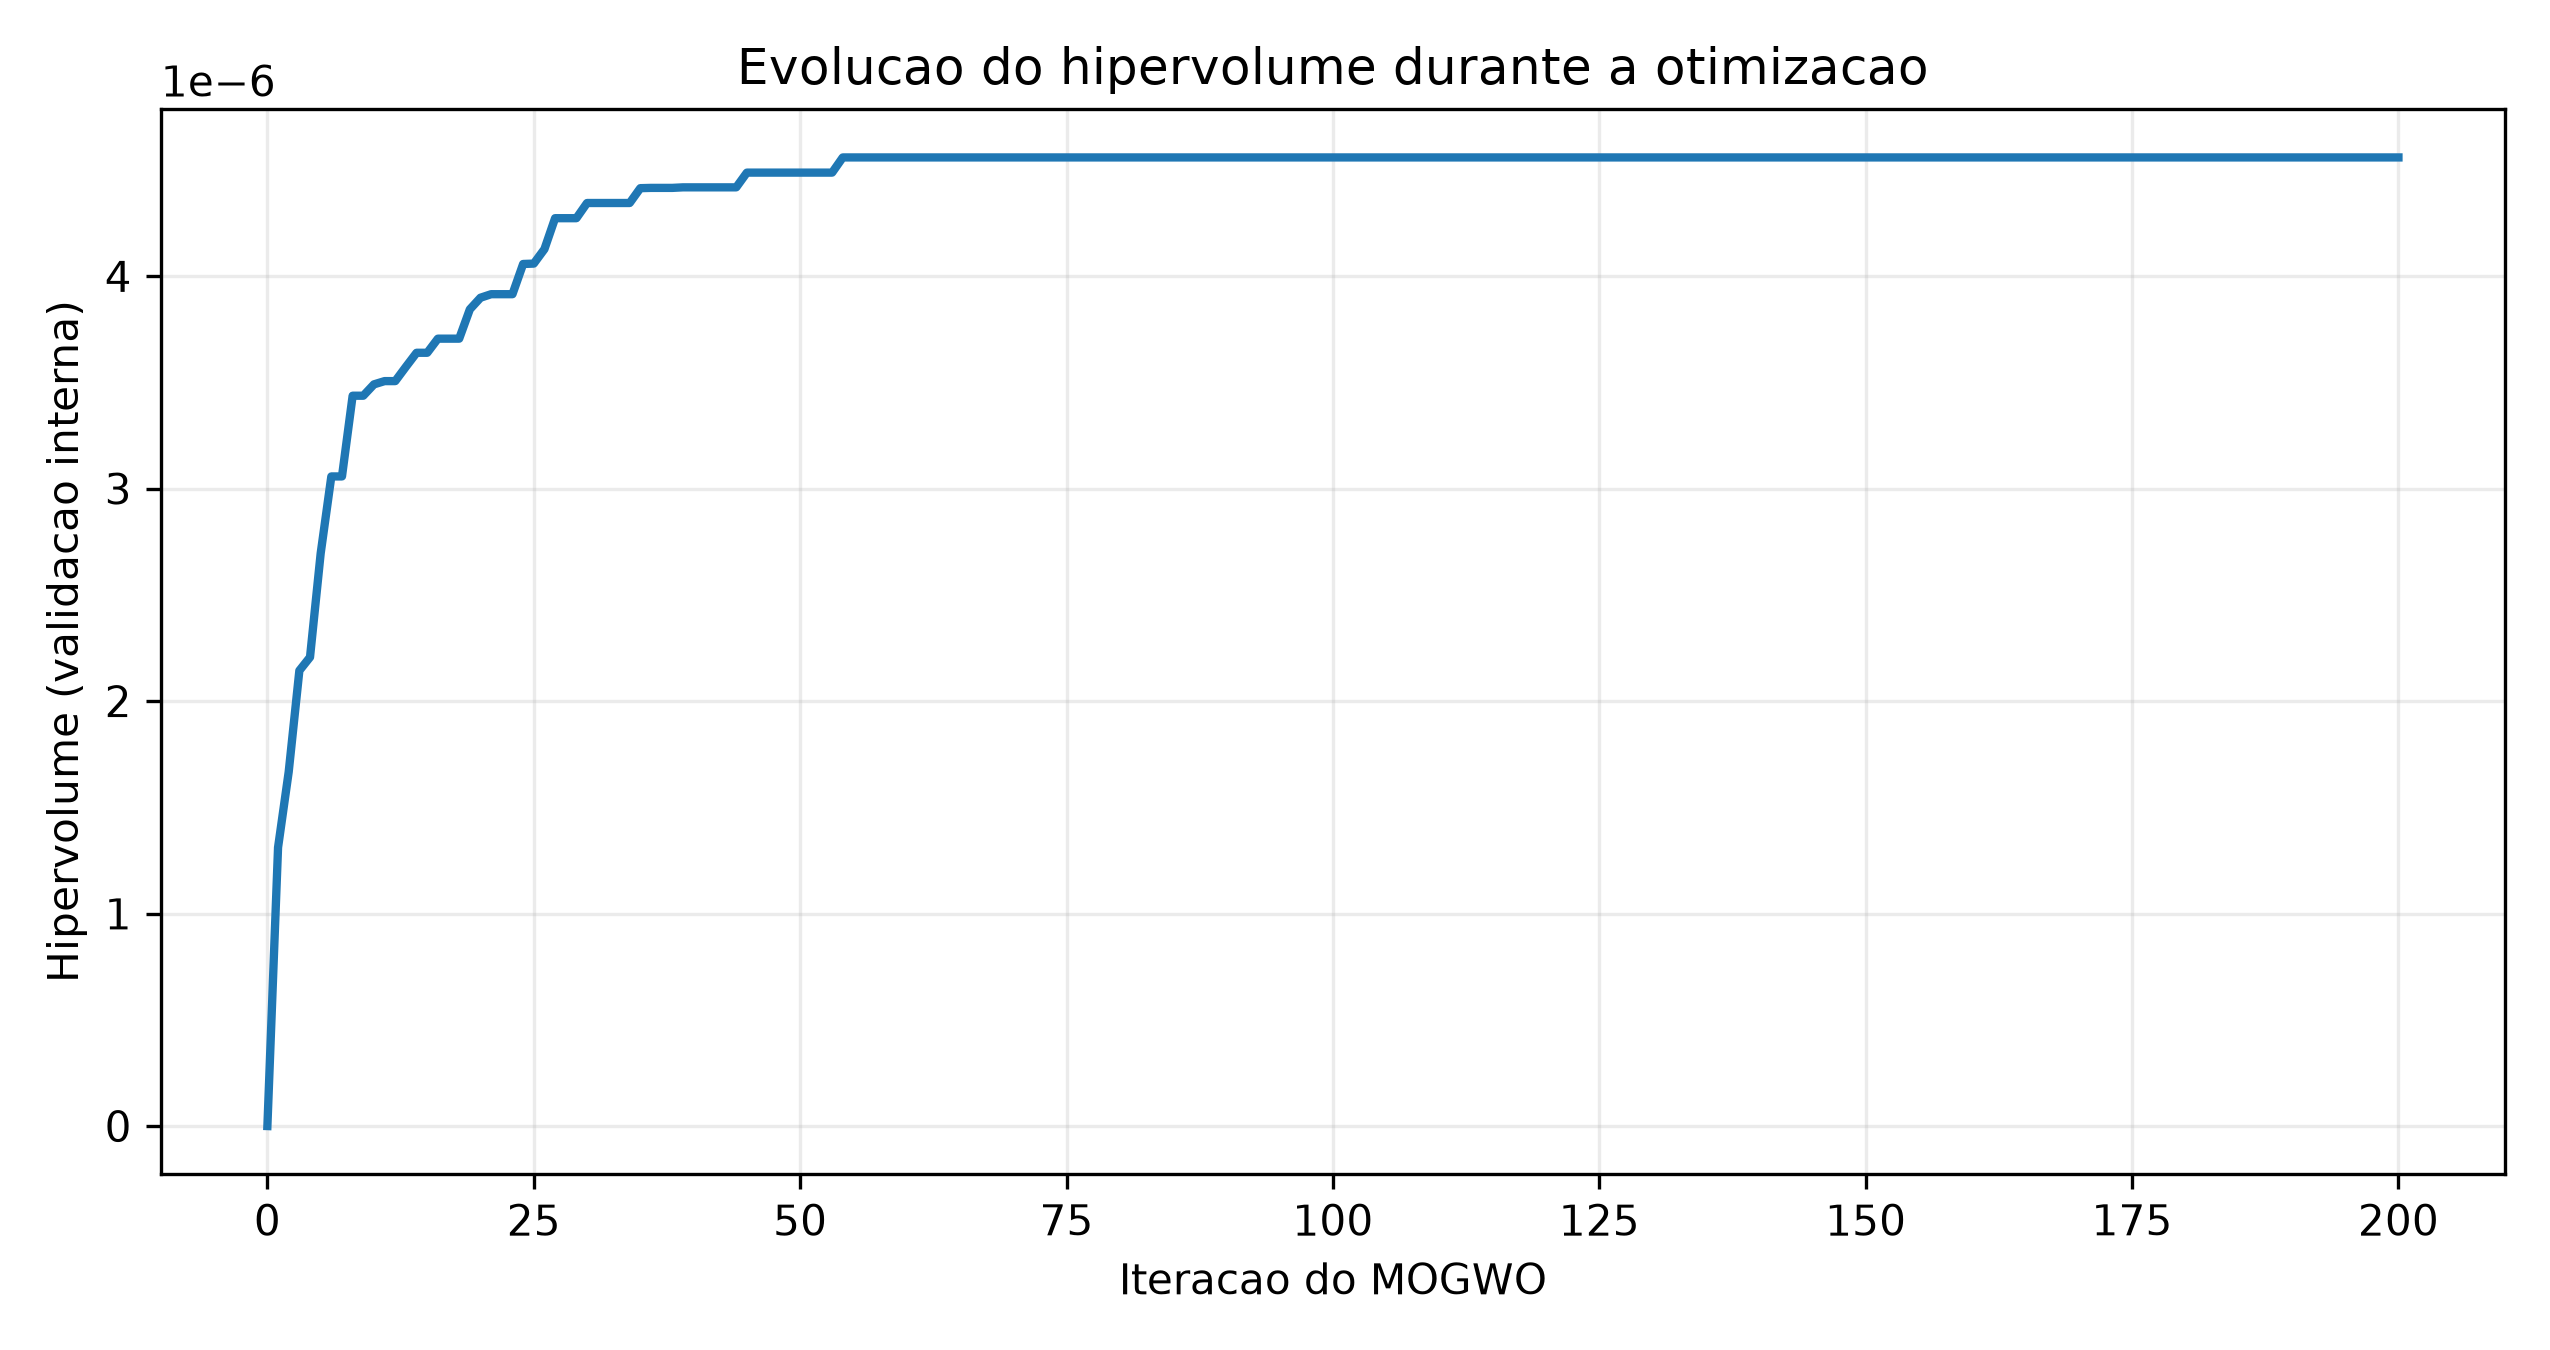

The table this chart was drawn from, first rows:
iteracao, hipervolume_validacao, pontos_na_fronteira_acumulada
0, 0.0, 0
1, 1.3109445577996798e-06, 4
2, 1.6671000715836633e-06, 3
3, 2.1433529990956486e-06, 2
4, 2.206511797407116e-06, 2
5, 2.69485628750434e-06, 2
6, 3.0570391360810706e-06, 2
7, 3.0570391360810706e-06, 2
8, 3.436922468244826e-06, 1
9, 3.436922468244826e-06, 1
10, 3.4903218814927164e-06, 2
11, 3.50565972378835e-06, 2
12, 3.50565972378835e-06, 2
13, 3.5731017679319818e-06, 3
14, 3.639000211091972e-06, 1
15, 3.639000211091972e-06, 1
16, 3.7054007025313327e-06, 1
17, 3.7054007025313327e-06, 1
18, 3.7054007025313327e-06, 1
19, 3.843429799263233e-06, 1
20, 3.89805029781675e-06, 2
21, 3.914669117520526e-06, 2
22, 3.914669117520526e-06, 2
23, 3.914669117520526e-06, 2
24, 4.05683773500115e-06, 1
25, 4.05865358142064e-06, 2
26, 4.126710249757875e-06, 2
27, 4.27233157621445e-06, 2
28, 4.27233157621445e-06, 2
29, 4.27233157621445e-06, 2
30, 4.3438254614756e-06, 2
31, 4.3438254614756e-06, 2
32, 4.3438254614756e-06, 2
33, 4.3438254614756e-06, 2
34, 4.3438254614756e-06, 2
35, 4.41365165380621e-06, 3
36, 4.4149284563273e-06, 3
37, 4.4149284563273e-06, 3
38, 4.4149284563273e-06, 3
39, 4.4174824908390745e-06, 3
40, 4.4174824908390745e-06, 3
41, 4.4174824908390745e-06, 3
42, 4.4174824908390745e-06, 3
43, 4.4174824908390745e-06, 3
44, 4.4174824908390745e-06, 3
45, 4.4867892942417266e-06, 2
46, 4.4867892942417266e-06, 2
47, 4.4867892942417266e-06, 2
48, 4.4867892942417266e-06, 2
49, 4.4867892942417266e-06, 2
50, 4.4867892942417266e-06, 2
51, 4.4867892942417266e-06, 2
52, 4.4867892942417266e-06, 2
53, 4.4867892942417266e-06, 2
54, 4.5582592444178575e-06, 2
55, 4.5582592444178575e-06, 2
56, 4.5582592444178575e-06, 2
57, 4.5582592444178575e-06, 2
58, 4.5582592444178575e-06, 2
59, 4.5582592444178575e-06, 2
... 141 more rows
